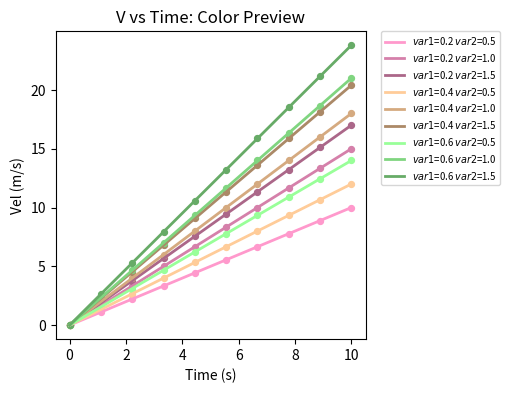

The matplotlib source for this figure:
#!/usr/bin/env python3
# -*- coding: utf-8 -*-
"""
Created on Thu Jul  5 10:43:31 2018

[redacted]
"""

import numpy as np
import matplotlib.pyplot as plt

def main():
    #Color Palette for plotting
    #Colors are in the following order: Red/Pink, Orange, Green, Blue, Purple
    R1=[255/255,255/255,153/255,153/255,204/255]
    G1=[153/255,204/255,255/255,204/255,153/255]
    B1=[204/255,153/255,153/255,255/255,255/255]
    
    #Sample Data (Just using numpy for ease)
    var1List = [0.2,0.4,0.6]
    var2List = [0.5,1.0,1.5]
    time = np.linspace(0.0,10.0,10)
    velocity = np.zeros((3,3,10))
    k = 1.0
    for i in range(len(var1List)):
        velocity[i,0,:] = np.linspace(0.0,10.0*k,10)
        velocity[i,1,:] = np.linspace(0.0,15.0*k,10)
        velocity[i,2,:] = np.linspace(0.0,17.0*k,10)
        k += 0.2
        print('='*40+'\n')
        print('i = ',i)
        print(velocity[i,:,:])
        print('-'*40+'\n')
        
    fig = plt.figure(num=0, figsize=(4,4),dpi=120)
    ax = fig.add_subplot(111)
    ax.set_title('V vs Time: Color Preview')
    ax.set_xlabel('Time (s)')
    ax.set_ylabel('Vel (m/s)')

    
    j = 0 #initial color (Red/Pink)
    for k in range(len(var1List)):
        i = 1 #used to scale line color so there is a gradient as rsl changes (Darkness)
        for m in range(len(var2List)):
            R = R1[j]*i
            G = G1[j]*i
            B = B1[j]*i
            #Plot each (var1, var2) line
            ax.plot(time,velocity[k,m,:],
                       label='$var1$='+str(var1List[k])+' $var2$='+str(var2List[m]),color=(R,G,B),linewidth=2)
            ax.scatter(time,velocity[k,m,:],
                          label=None,color=(R,G,B),s=18)
            i -= 0.66/(len(var2List)+1) #Increase Darkness (-0.66) value can be changed
        j += 1 #Increase color index (change color based on var1)
    
    lgd = ax.legend(loc=2, bbox_to_anchor=(1.05,1),borderaxespad=0,ncol=1,fontsize='x-small')
    fig.savefig('ColorPreview.png',bbox_extra_artists=(lgd,),bbox_inches='tight')
    plt.show()
    return
    
#------------------__END MAIN__-----------------------------------
main()